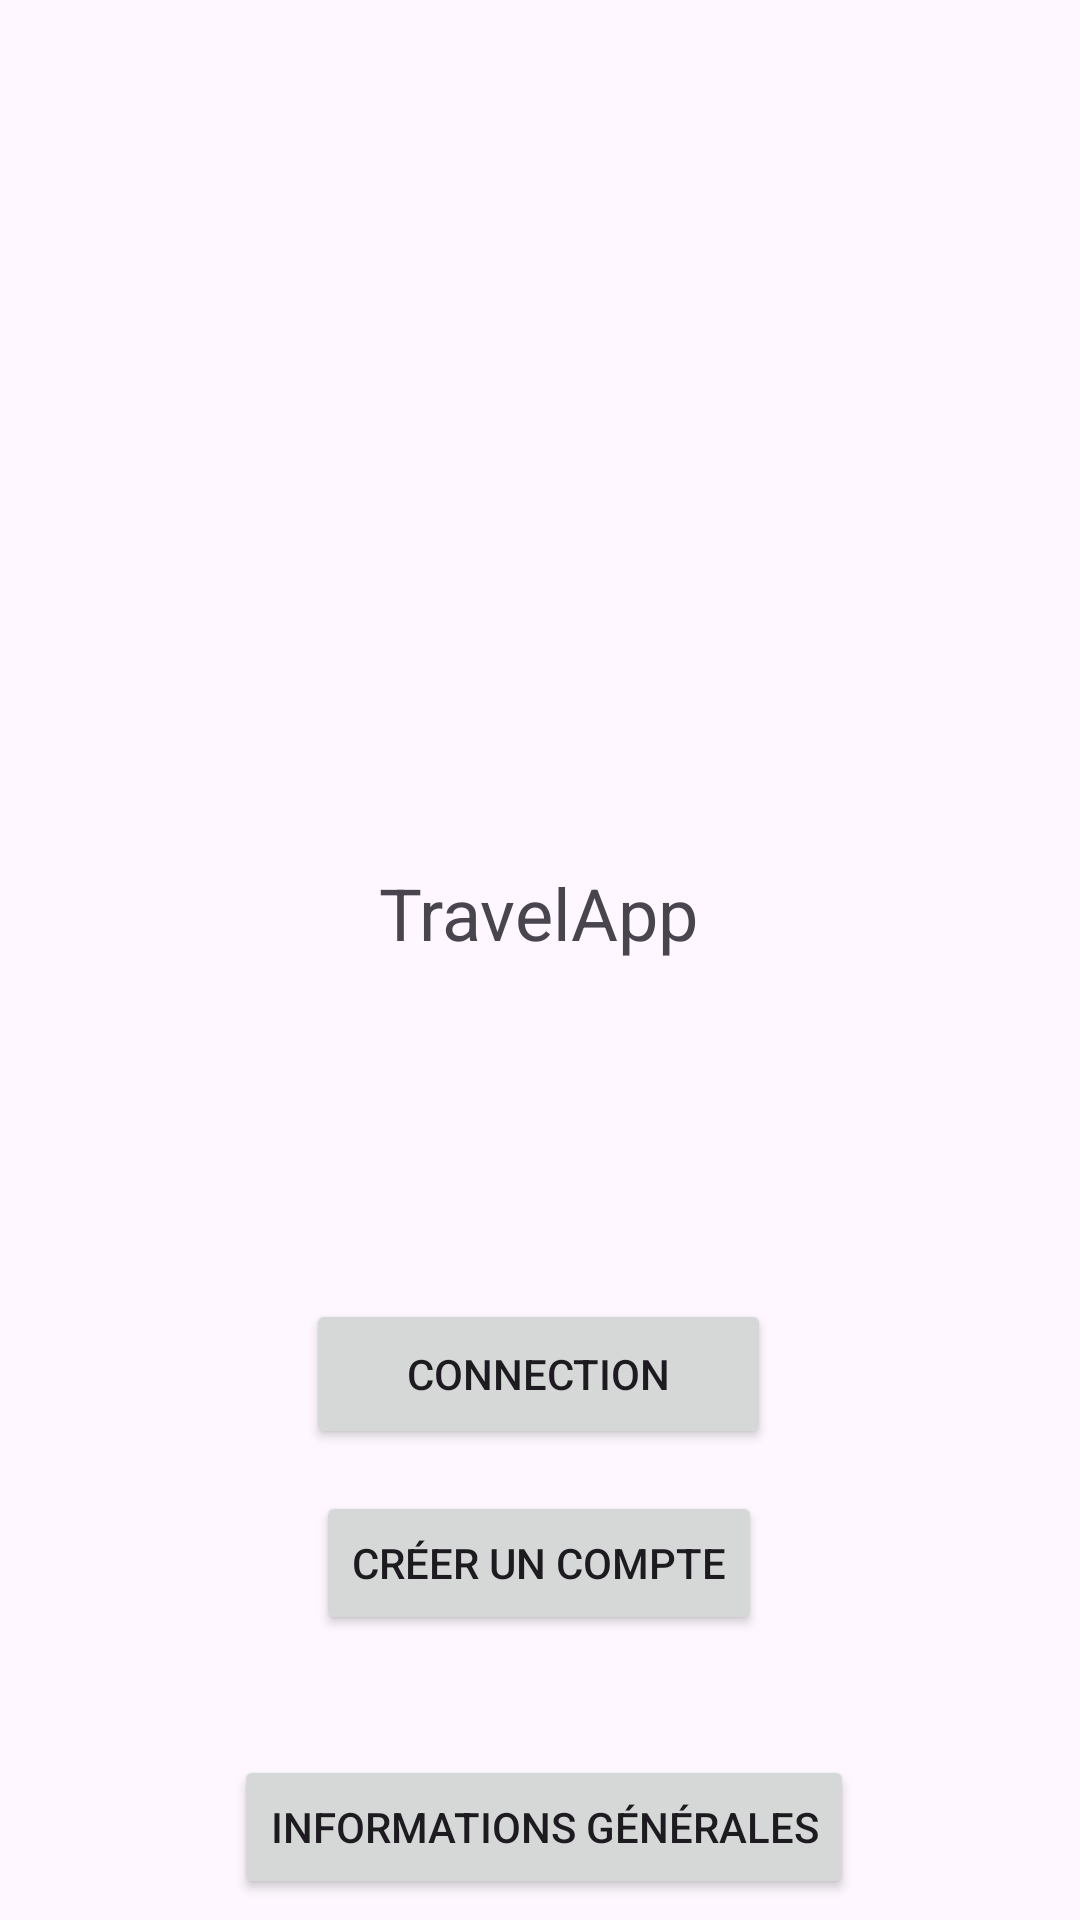

Android layout source for this screen:
<!-- AndroidManifest.xml: application theme Theme.TravelAppOctober2023 -->
<!-- res/layout/activity_home.xml -->
<?xml version="1.0" encoding="utf-8"?>
<androidx.constraintlayout.widget.ConstraintLayout xmlns:android="http://schemas.android.com/apk/res/android"
    xmlns:app="http://schemas.android.com/apk/res-auto"
    xmlns:tools="http://schemas.android.com/tools"
    android:layout_width="match_parent"
    android:layout_height="match_parent"
    tools:context=".HomeActivity">

    <Button
        android:id="@+id/connectionButton"
        android:layout_width="155dp"
        android:layout_height="50dp"
        android:layout_marginTop="60dp"
        android:text="Connection"
        app:layout_constraintEnd_toEndOf="parent"
        app:layout_constraintHorizontal_bias="0.498"
        app:layout_constraintStart_toStartOf="parent"
        app:layout_constraintTop_toBottomOf="@id/globeImageView" />

    <TextView
        android:id="@+id/appNameTextView"
        android:layout_width="wrap_content"
        android:layout_height="wrap_content"
        android:layout_marginTop="288dp"
        android:text="TravelApp"
        android:textSize="24sp"
        app:layout_constraintEnd_toEndOf="parent"
        app:layout_constraintHorizontal_bias="0.498"
        app:layout_constraintStart_toStartOf="parent"
        app:layout_constraintTop_toTopOf="parent" />

    <ImageView
        android:id="@+id/globeImageView"
        android:layout_width="427dp"
        android:layout_height="273dp"
        android:layout_marginTop="100dp"
        android:src="@drawable/globe"
        app:layout_constraintEnd_toEndOf="parent"
        app:layout_constraintStart_toStartOf="parent"
        app:layout_constraintTop_toTopOf="parent" />

    <Button
        android:id="@+id/createAccountButton"
        android:layout_width="wrap_content"
        android:layout_height="wrap_content"
        android:layout_marginTop="124dp"
        android:text="Créer un compte"
        app:layout_constraintEnd_toEndOf="parent"
        app:layout_constraintHorizontal_bias="0.498"
        app:layout_constraintStart_toStartOf="parent"
        app:layout_constraintTop_toBottomOf="@id/globeImageView" />

    <Button
        android:id="@+id/generalInfoButton"
        android:layout_width="wrap_content"
        android:layout_height="wrap_content"
        android:layout_marginTop="40dp"
        android:text="Informations générales"
        app:layout_constraintEnd_toEndOf="parent"
        app:layout_constraintHorizontal_bias="0.509"
        app:layout_constraintStart_toStartOf="parent"
        app:layout_constraintTop_toBottomOf="@id/createAccountButton" />
</androidx.constraintlayout.widget.ConstraintLayout>
<!-- resources referenced by this layout -->
<resources>
  <style name="Theme.TravelAppOctober2023" parent="Base.Theme.TravelAppOctober2023" />
  <style name="Base.Theme.TravelAppOctober2023" parent="Theme.Material3.DayNight.NoActionBar">
          
          
      </style>
</resources>
